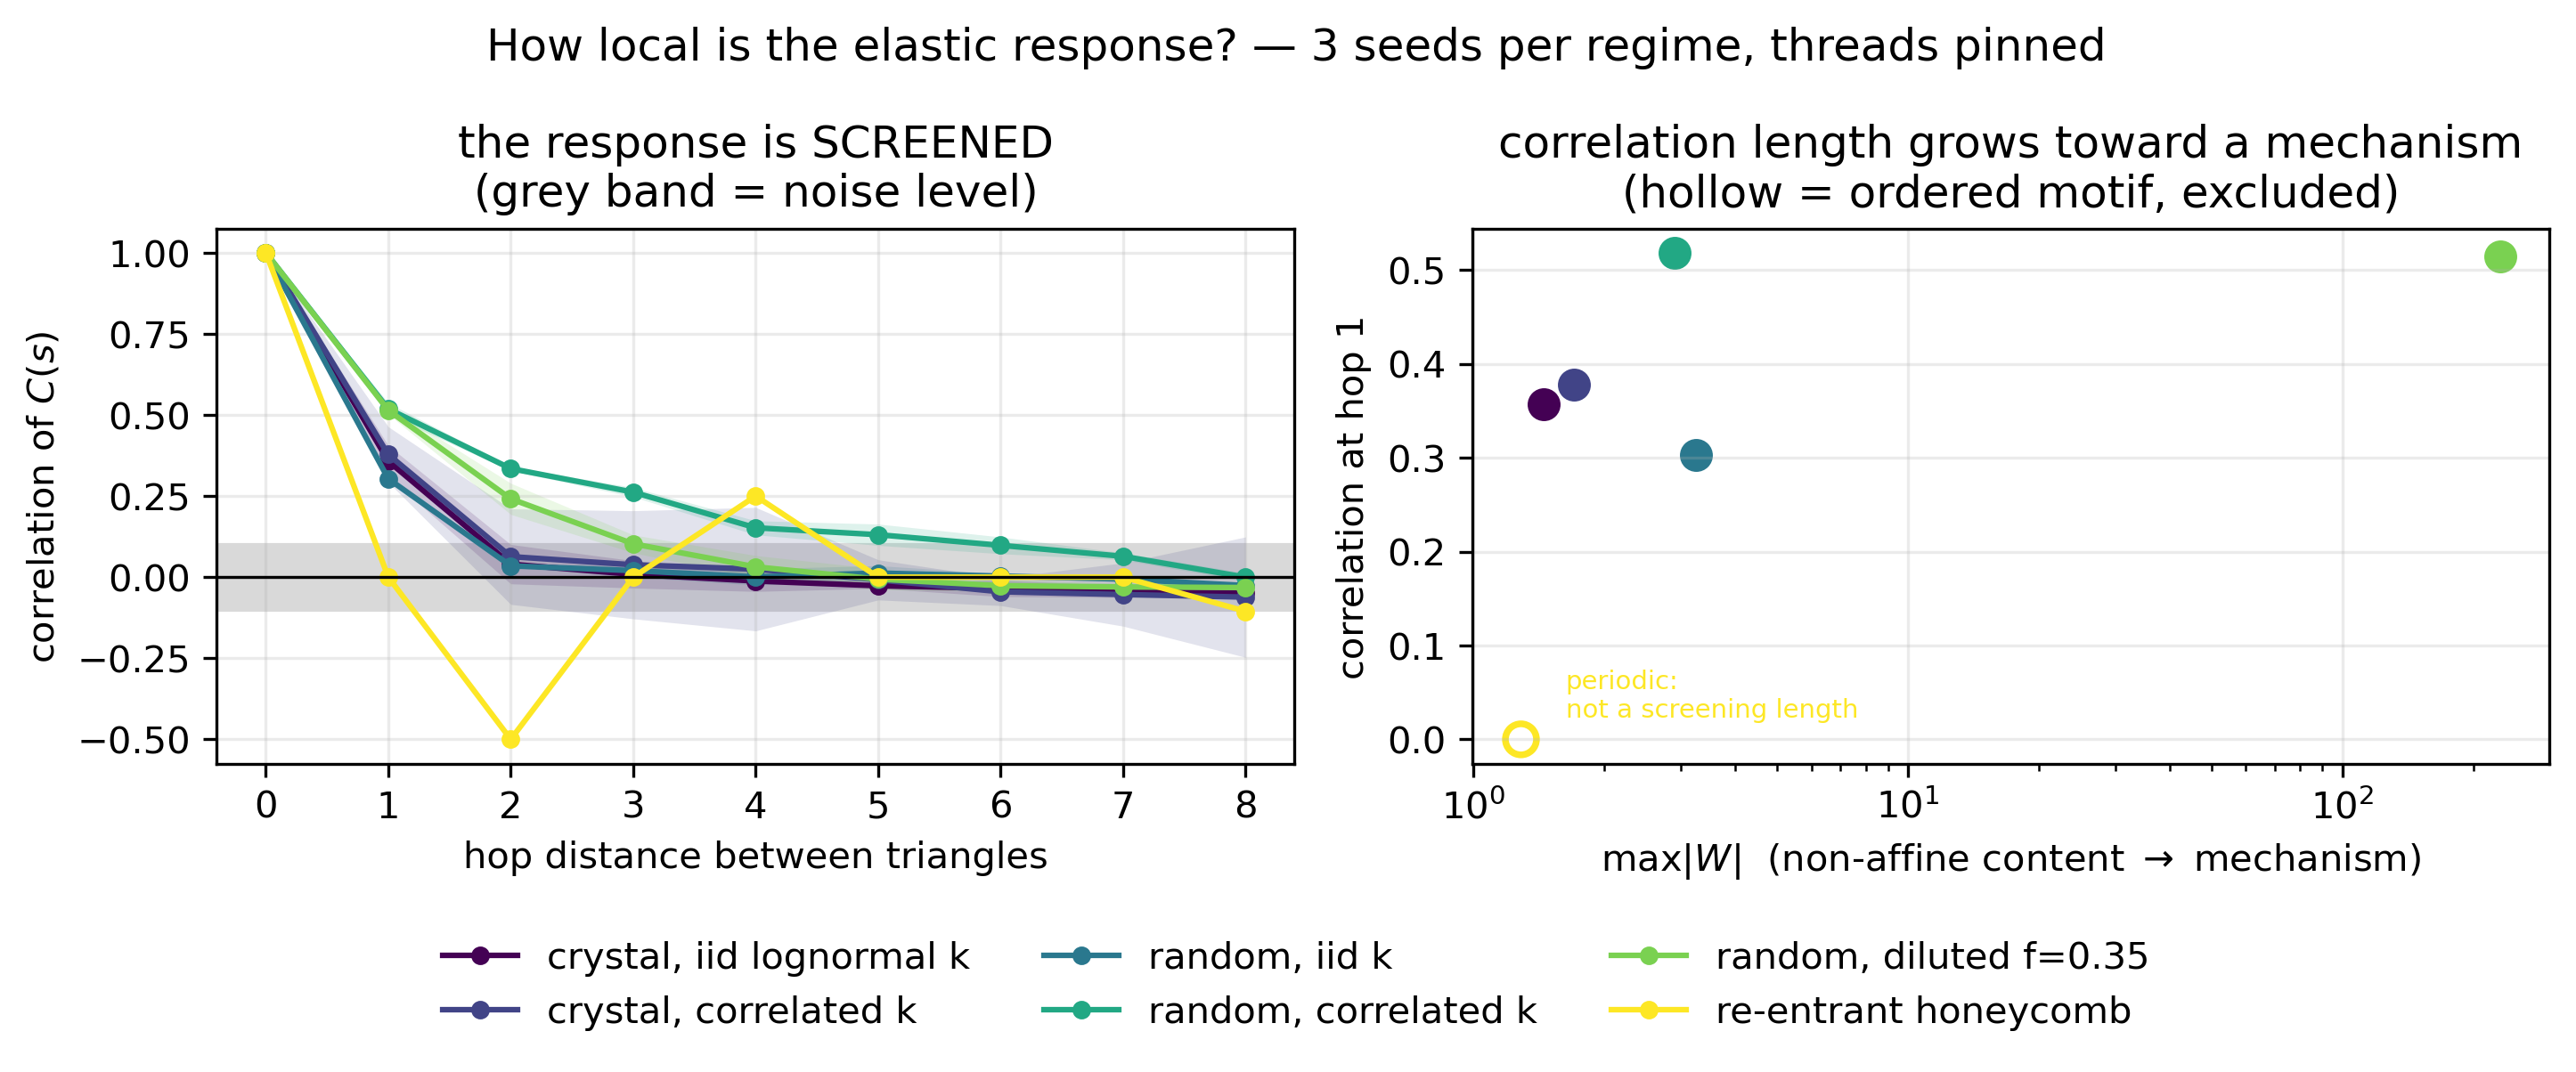

The data file committed next to this chart (first rows):
regime, seeds, n_tri, max_absW, ball_2hop, eff_samples, corr_hop0, corr_hop1, corr_hop2, corr_hop3, corr_hop4, corr_hop5, corr_hop6, corr_hop7, corr_hop8
crystal, iid lognormal k, 3, 96, 1.450, 10.00, 9.6, 1, 0.3575, 0.0401, 0.0086, -0.0120, -0.0265, -0.0348, -0.0441, -0.0488
crystal, correlated k, 3, 96, 1.703, 10.00, 9.6, 1, 0.3780, 0.0633, 0.0381, 0.0247, -0.0083, -0.0452, -0.0536, -0.0616
random, iid k, 3, 228, 3.254, 9.97, 22.9, 1, 0.3032, 0.0348, 0.0201, 0.0006, 0.0125, 0.0033, -0.0061, -0.0258
random, correlated k, 3, 228, 2.901, 9.97, 22.9, 1, 0.5184, 0.3346, 0.2619, 0.1521, 0.1308, 0.0980, 0.0642, -0.0001
random, diluted f=0.35, 3, 228, 231.4, 9.97, 22.9, 1, 0.5143, 0.2414, 0.1027, 0.0317, -0.0062, -0.0265, -0.0303, -0.0321
re-entrant honeycomb, 3, 192, 1.287, 10.00, 19.2, 1, 0.0000, -0.5000, -0.0000, 0.2500, -0.0000, -0.0000, 0.0000, -0.1053
